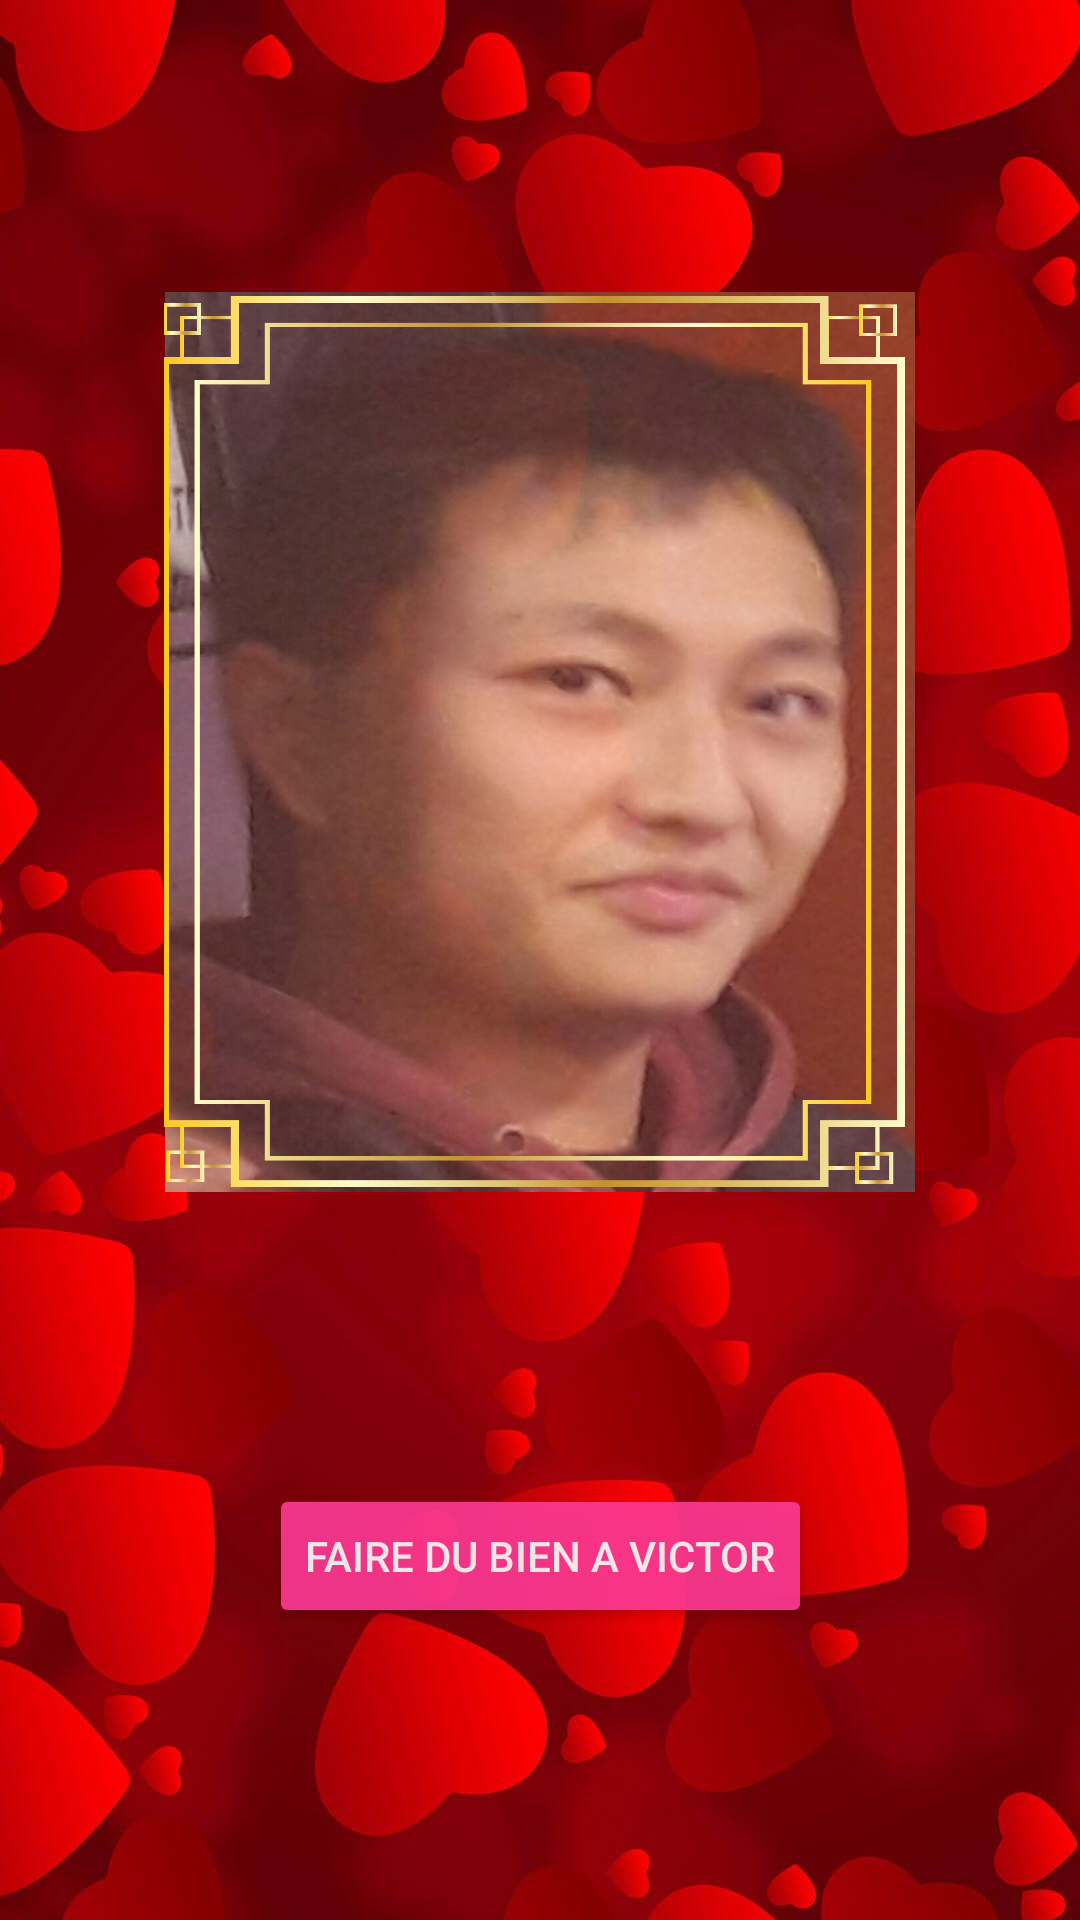

Android layout source for this screen:
<!-- AndroidManifest.xml: application theme AppTheme -->
<!-- res/layout/activity_main.xml -->
<?xml version="1.0" encoding="utf-8"?>

<androidx.constraintlayout.widget.ConstraintLayout xmlns:android="http://schemas.android.com/apk/res/android"
    xmlns:app="http://schemas.android.com/apk/res-auto"
    xmlns:tools="http://schemas.android.com/tools"
    android:layout_width="match_parent"
    android:layout_height="match_parent"
    android:background="@drawable/love_theme"
    tools:context=".MainActivity">


    <Button
        android:id="@+id/a_main_btn"
        style="@style/Widget.AppCompat.Button.Colored"
        android:layout_width="wrap_content"
        android:layout_height="wrap_content"
        android:alpha="0.9"
        android:onClick="changervictor"
        android:text="@string/faire_du_bien_a_victor"
        app:layout_constraintBottom_toBottomOf="parent"
        app:layout_constraintEnd_toEndOf="parent"
        app:layout_constraintStart_toStartOf="parent"
        app:layout_constraintTop_toBottomOf="@+id/a_main_img_victor" />

    <ImageView
        android:id="@+id/a_main_img_victor"
        android:layout_width="250dp"
        android:layout_height="300dp"
        android:adjustViewBounds="false"
        android:alpha="0.9"
        android:contentDescription="@string/la_belle_image_de_base"
        android:cropToPadding="false"
        android:scaleType="fitXY"
        android:tint="#FFFFFF"
        app:layout_constraintBottom_toTopOf="@+id/a_main_btn"
        app:layout_constraintEnd_toEndOf="parent"
        app:layout_constraintStart_toStartOf="parent"
        app:layout_constraintTop_toTopOf="parent"
        app:srcCompat="@drawable/victornormal"
        app:tint="#31E88989"
        tools:ignore="UseAppTint" />

    <ImageView
        android:id="@+id/a_main_frame"
        android:layout_width="250dp"
        android:layout_height="300dp"
        android:adjustViewBounds="false"
        android:cropToPadding="false"
        android:scaleType="fitXY"
        android:contentDescription="@string/img_frame"
        app:layout_constraintBottom_toTopOf="@+id/a_main_btn"
        app:layout_constraintEnd_toEndOf="parent"
        app:layout_constraintHorizontal_bias="0.496"
        app:layout_constraintStart_toStartOf="parent"
        app:layout_constraintTop_toTopOf="parent"
        app:srcCompat="@drawable/gold_frame_design" />

</androidx.constraintlayout.widget.ConstraintLayout>
<!-- resources referenced by this layout -->
<resources>
  <!-- drawable gold_frame_design: png bitmap (drawable, 385198 bytes) -->
  <!-- drawable love_theme: jpg bitmap (drawable, 70887 bytes) -->
  <!-- drawable victornormal: jpg bitmap (drawable, 142679 bytes) -->
  <string name="faire_du_bien_a_victor">Faire du bien a Victor</string>
  <string name="img_frame">img_frame</string>
  <string name="la_belle_image_de_base">la belle image de base</string>
  <style name="AppTheme" parent="Theme.AppCompat.Light.NoActionBar">
          
          <item name="colorPrimary">#A5303E</item>
          <item name="colorPrimaryDark">#4C0345</item>
          <item name="colorAccent">#FF3A95</item>
      </style>
</resources>
